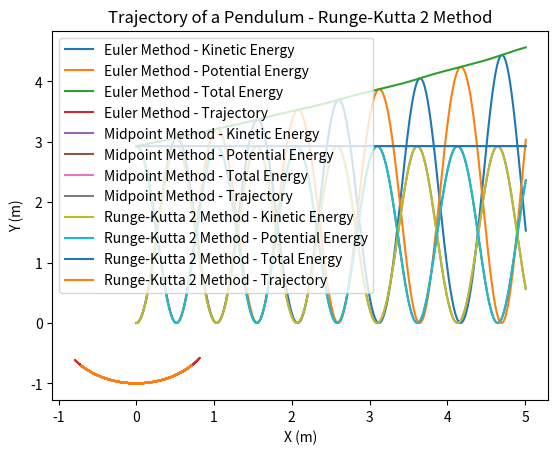

The script that saved this image:
import math
import matplotlib.pyplot as plt
import numpy as np

grav = 10
pendulum_length = 1.0

initial_angle = math.pi / 4
initial_velocity = 0.0

max_time = 5
time_step = 0.01
steps = int(max_time / time_step) + 1


def ang_accel(angle):
    return -grav / pendulum_length * math.sin(angle)


def euler_method(init_angle, init_velocity, time_step):
    time = 0.0
    angle = init_angle
    velocity = init_velocity

    time_values = [time]
    angle_values = [angle]
    velocity_values = [velocity]

    for i in range(steps):
        accel = ang_accel(angle)

        angle += velocity * time_step
        velocity += accel * time_step

        time += time_step

        time_values.append(time)
        angle_values.append(angle)
        velocity_values.append(velocity)

    return time_values, angle_values, velocity_values, "Euler Method"


def midpoint_method(init_angle, init_velocity, time_step):
    time = 0.0
    angle = init_angle
    velocity = init_velocity

    time_values = [time]
    angle_values = [angle]
    velocity_values = [velocity]

    for i in range(steps):
        mid_angle = angle + 0.5 * velocity * time_step
        mid_velocity = velocity + 0.5 * ang_accel(angle) * time_step
        mid_accel = ang_accel(mid_angle)

        angle += mid_velocity * time_step
        velocity += mid_accel * time_step

        time += time_step

        time_values.append(time)
        angle_values.append(angle)
        velocity_values.append(velocity)

    return time_values, angle_values, velocity_values, "Midpoint Method"


def runge_kutta_2(init_angle, init_velocity, time_step):
    time = 0.0
    angle = init_angle
    velocity = init_velocity

    time_values = [time]
    angle_values = [angle]
    velocity_values = [velocity]

    for i in range(steps):
        accel1 = ang_accel(angle)

        mid_angle = angle + 0.5 * velocity * time_step
        mid_velocity = velocity + 0.5 * accel1 * time_step
        accel2 = ang_accel(mid_angle)

        angle += mid_velocity * time_step
        velocity += accel2 * time_step

        time += time_step

        time_values.append(time)
        angle_values.append(angle)
        velocity_values.append(velocity)

    return time_values, angle_values, velocity_values, "Runge-Kutta 2 Method"


def display_energy(time_values, angle_values, velocity_values, pendulum_length, mass, method):
    angle_values = np.array(angle_values)
    velocity_values = np.array(velocity_values)

    kinetic_energy = 0.5 * mass * (pendulum_length * velocity_values) ** 2

    potential_energy = mass * 10 * pendulum_length * (1 - np.cos(angle_values))

    total_energy = kinetic_energy + potential_energy

    plt.plot(time_values, kinetic_energy, label=f'{method} - Kinetic Energy')
    plt.plot(time_values, potential_energy, label=f'{method} - Potential Energy')
    plt.plot(time_values, total_energy, label=f'{method} - Total Energy')
    plt.legend()
    plt.title(f'Energy of a Pendulum over Time - {method}')
    plt.xlabel('Time (s)')
    plt.ylabel('Energy (J)')
    plt.show()


def plot_trajectory(angle_values, pendulum_length, method):
    x_values = pendulum_length * np.sin(angle_values)
    y_values = -pendulum_length * np.cos(angle_values)

    plt.plot(x_values, y_values, label=f'{method} - Trajectory')
    plt.xlabel('X (m)')
    plt.ylabel('Y (m)')
    plt.legend()
    plt.title(f'Trajectory of a Pendulum - {method}')
    plt.show()


def main():
    pendulum_length = 1.0
    mass = 1.0
    initial_angle = np.pi / 4
    initial_velocity = 0.0
    time_step = 0.01

    time_euler, angle_euler, velocity_euler, method_euler = euler_method(initial_angle, initial_velocity, time_step)

    display_energy(time_euler, angle_euler, velocity_euler, pendulum_length, mass, method_euler)
    plot_trajectory(angle_euler, pendulum_length, method_euler)

    time_midpoint, angle_midpoint, velocity_midpoint, method_midpoint = midpoint_method(initial_angle, initial_velocity,
                                                                                        time_step)

    display_energy(time_midpoint, angle_midpoint, velocity_midpoint, pendulum_length, mass, method_midpoint)
    plot_trajectory(angle_midpoint, pendulum_length, method_midpoint)

    time_rk2, angle_rk2, velocity_rk2, method_rk2 = runge_kutta_2(initial_angle, initial_velocity, time_step)

    display_energy(time_rk2, angle_rk2, velocity_rk2, pendulum_length, mass, method_rk2)
    plot_trajectory(angle_rk2, pendulum_length, method_rk2)


if __name__ == "__main__":
    main()
